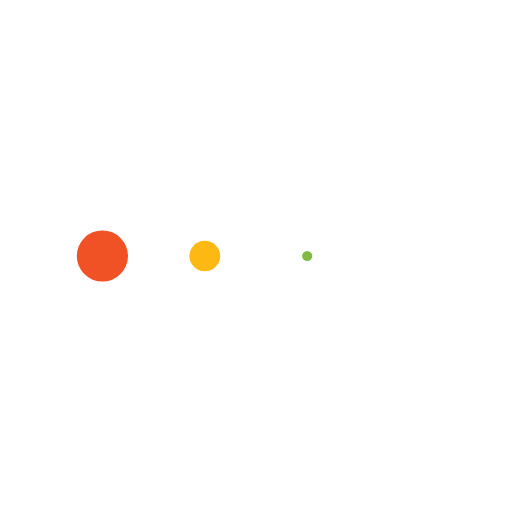
t = 0.00 s
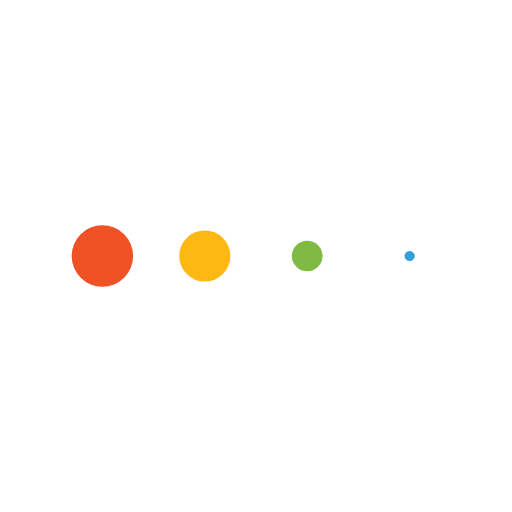
t = 0.10 s
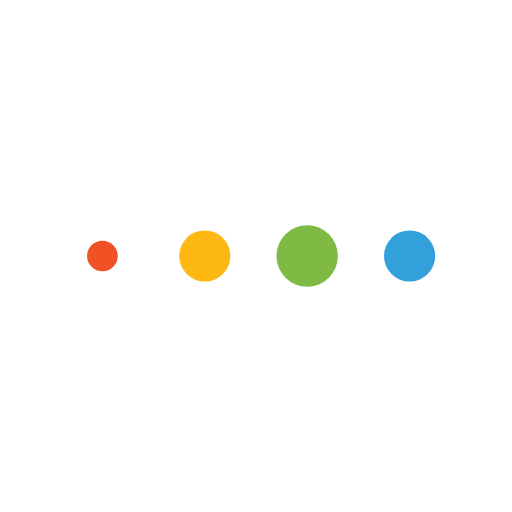
t = 0.30 s
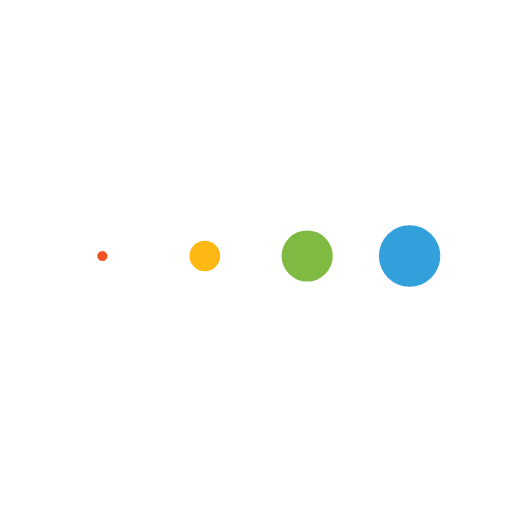
t = 0.40 s
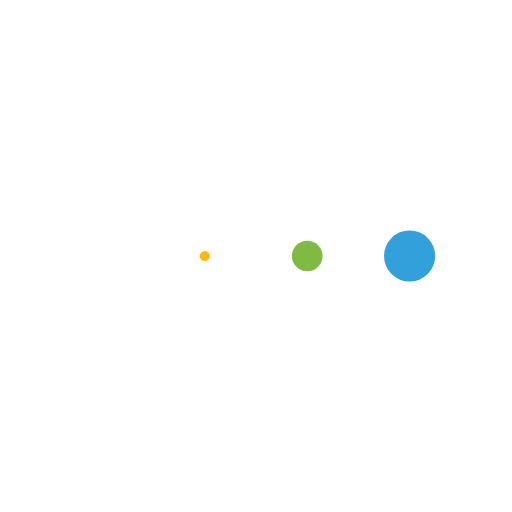
t = 0.50 s
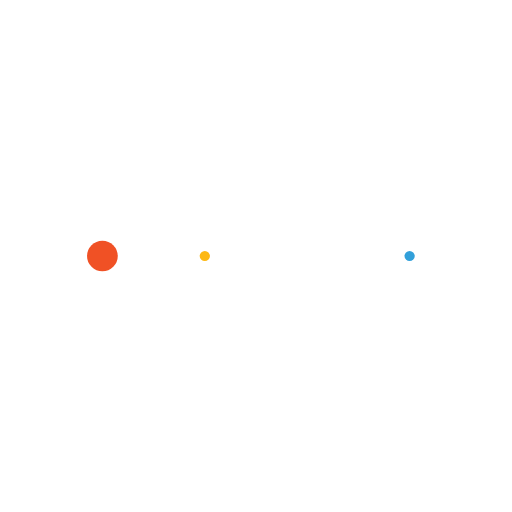
t = 0.70 s

The animated SVG that drew these frames (rendered in a browser with its animation timeline set to each time). Animation: 4 SMIL elements (animateTransform=4); one cycle of 0.80 s, repeats indefinitely.

<svg class="lds-message" width="200px"  height="200px"  xmlns="http://www.w3.org/2000/svg" xmlns:xlink="http://www.w3.org/1999/xlink" viewBox="0 0 100 100" preserveAspectRatio="xMidYMid" style="background: none;"><g transform="translate(20 50)">
<circle cx="0" cy="0" r="6" fill="#f05125" transform="scale(0.977127 0.977127)">
  <animateTransform attributeName="transform" type="scale" begin="-0.30000000000000004s" calcMode="spline" keySplines="0.3 0 0.7 1;0.3 0 0.7 1" values="0;1;0" keyTimes="0;0.5;1" dur="0.8s" repeatCount="indefinite"></animateTransform>
</circle>
</g><g transform="translate(40 50)">
<circle cx="0" cy="0" r="6" fill="#fdb813" transform="scale(0.917903 0.917903)">
  <animateTransform attributeName="transform" type="scale" begin="-0.2s" calcMode="spline" keySplines="0.3 0 0.7 1;0.3 0 0.7 1" values="0;1;0" keyTimes="0;0.5;1" dur="0.8s" repeatCount="indefinite"></animateTransform>
</circle>
</g><g transform="translate(60 50)">
<circle cx="0" cy="0" r="6" fill="#7fbb42" transform="scale(0.623843 0.623843)">
  <animateTransform attributeName="transform" type="scale" begin="-0.1s" calcMode="spline" keySplines="0.3 0 0.7 1;0.3 0 0.7 1" values="0;1;0" keyTimes="0;0.5;1" dur="0.8s" repeatCount="indefinite"></animateTransform>
</circle>
</g><g transform="translate(80 50)">
<circle cx="0" cy="0" r="6" fill="#32a0da" transform="scale(0.268868 0.268868)">
  <animateTransform attributeName="transform" type="scale" begin="0s" calcMode="spline" keySplines="0.3 0 0.7 1;0.3 0 0.7 1" values="0;1;0" keyTimes="0;0.5;1" dur="0.8s" repeatCount="indefinite"></animateTransform>
</circle>
</g></svg>